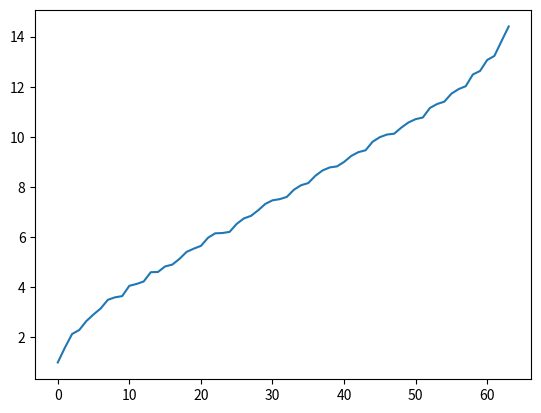

The script that saved this image:
from scipy.special import jn_zeros
import matplotlib.pyplot as plt
import numpy as np

size = 8

ratio = []
base = jn_zeros(0, 1)[0]
for m in range(size):
    ratio.append(jn_zeros(m, size) / base)

ratio = sorted(np.ravel(ratio))

print(ratio)

plt.plot(ratio)
plt.show()
